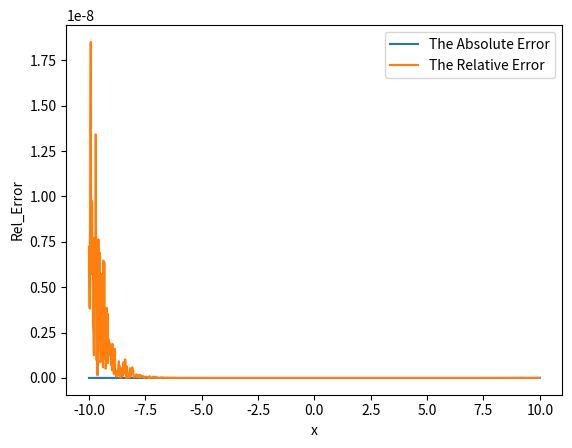

Source code (Python):
import numpy as np
import matplotlib.pyplot as plt
import math

x = np.linspace(-10, 10, 1000)

def min_exp(x):
    S = 0.0
    if x.any()>=0.0:
        for k in range(0,100):
            Tk=x**k/math.factorial(k)
            S=S+Tk
    else:
        for k in range(0, 100):
            Tk = (-1)*k / (math.factorial(k) * x*k)
    return S 

def f(x):
    return np.exp(x)

absError = np.abs(min_exp(x) - f(x))
relError = np.abs(absError/f(x))

plt.plot(x, absError, label='The Absolute Error')
plt.legend()
plt.xlabel('x')
plt.ylabel('Abs_Error')
plt.title('')
plt.show()

plt.plot(x, relError, label='The Relative Error')
plt.legend()
plt.xlabel('x')
plt.ylabel('Rel_Error')
plt.title('')
plt.show()